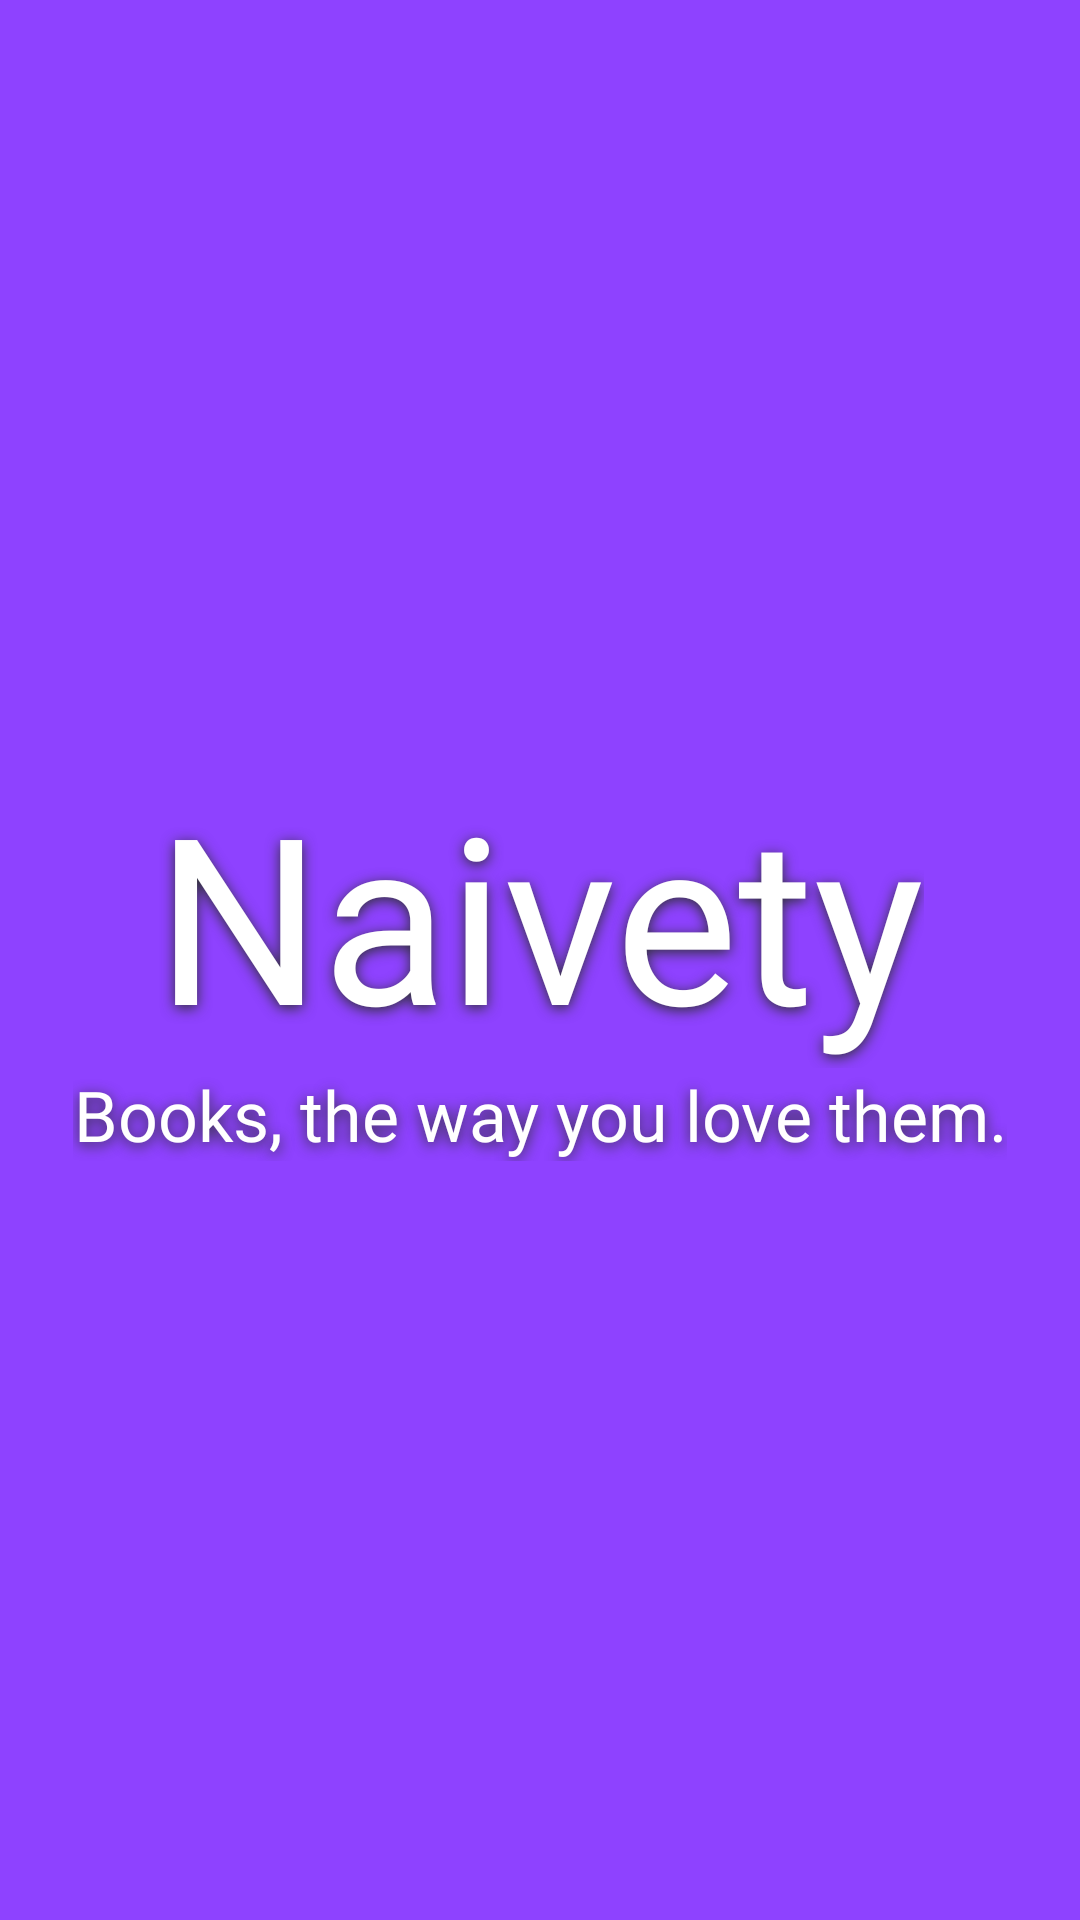

The Android layout XML behind this screen, and the referenced resources:
<!-- AndroidManifest.xml: application theme Theme.Naivety.Splash -->
<!-- res/layout/activity_splash.xml -->
<?xml version="1.0" encoding="utf-8"?>
<FrameLayout xmlns:android="http://schemas.android.com/apk/res/android"
    android:layout_width="match_parent"
    android:layout_height="match_parent"
    android:background="#8E42FF"
    android:gravity="center"
    >


    <LinearLayout
        android:layout_width="wrap_content"
        android:layout_height="wrap_content"
        android:orientation="vertical"
        android:gravity="center"
        android:layout_gravity="center">

        <TextView
            android:layout_width="wrap_content"
            android:layout_height="wrap_content"
            android:text="Naivety"
            android:fontFamily="@font/sonder"
            android:textColor="#FFFFFF"
            android:textSize="232px"
            android:shadowColor="@color/material_dynamic_neutral20"
            android:shadowDx="0"
            android:shadowDy="3"
            android:shadowRadius="11"
            />


        <TextView
            android:layout_width="wrap_content"
            android:layout_height="wrap_content"
            android:text="Books, the way you love them."
            android:fontFamily="@font/eubergine"
            android:textColor="#FFFFFF"
            android:textSize="70px"
            android:gravity="center"
            android:shadowColor="@color/material_dynamic_neutral20"
            android:shadowDx="0"
            android:shadowDy="3"
            android:shadowRadius="11"
            />
    </LinearLayout>
</FrameLayout>
<!-- resources referenced by this layout -->
<resources>
  <style name="Theme.Naivety.Splash" parent="Theme.MaterialComponents.DayNight.NoActionBar">
          <item name="android:statusBarColor">@color/purple_500</item>
          <item name="android:navigationBarColor">@color/purple_500</item>
          <item name="android:windowLightStatusBar">false</item>
          <item name="android:windowTranslucentStatus">false</item>
          <item name="android:windowTranslucentNavigation">false</item>
          <item name="android:windowBackground">@color/purple_500</item>
      </style>
  <color name="purple_500">#8E42FF</color>
</resources>
